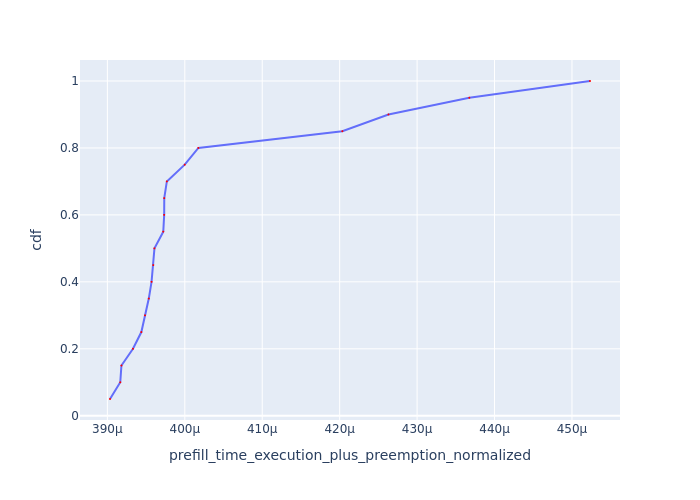

Values plotted in this chart, from the file beside it:
Request Id, prefill_time_execution_plus_preemption_n…, cdf
0_4, 0.0003903, 0.05
0_12, 0.0003917, 0.1
0_14, 0.0003918, 0.15
0_6, 0.0003933, 0.2
0_7, 0.0003944, 0.25
0_18, 0.0003949, 0.3
0_15, 0.0003953, 0.35
0_19, 0.0003957, 0.4
0_17, 0.0003959, 0.45
0_13, 0.0003961, 0.5
0_16, 0.0003972, 0.55
0_5, 0.0003973, 0.6
0_8, 0.0003973, 0.65
0_9, 0.0003977, 0.7
0_10, 0.0004, 0.75
0_11, 0.0004018, 0.8
0_2, 0.0004203, 0.85
0_3, 0.0004263, 0.9
0_1, 0.0004367, 0.95
0_0, 0.0004523, 1.0
